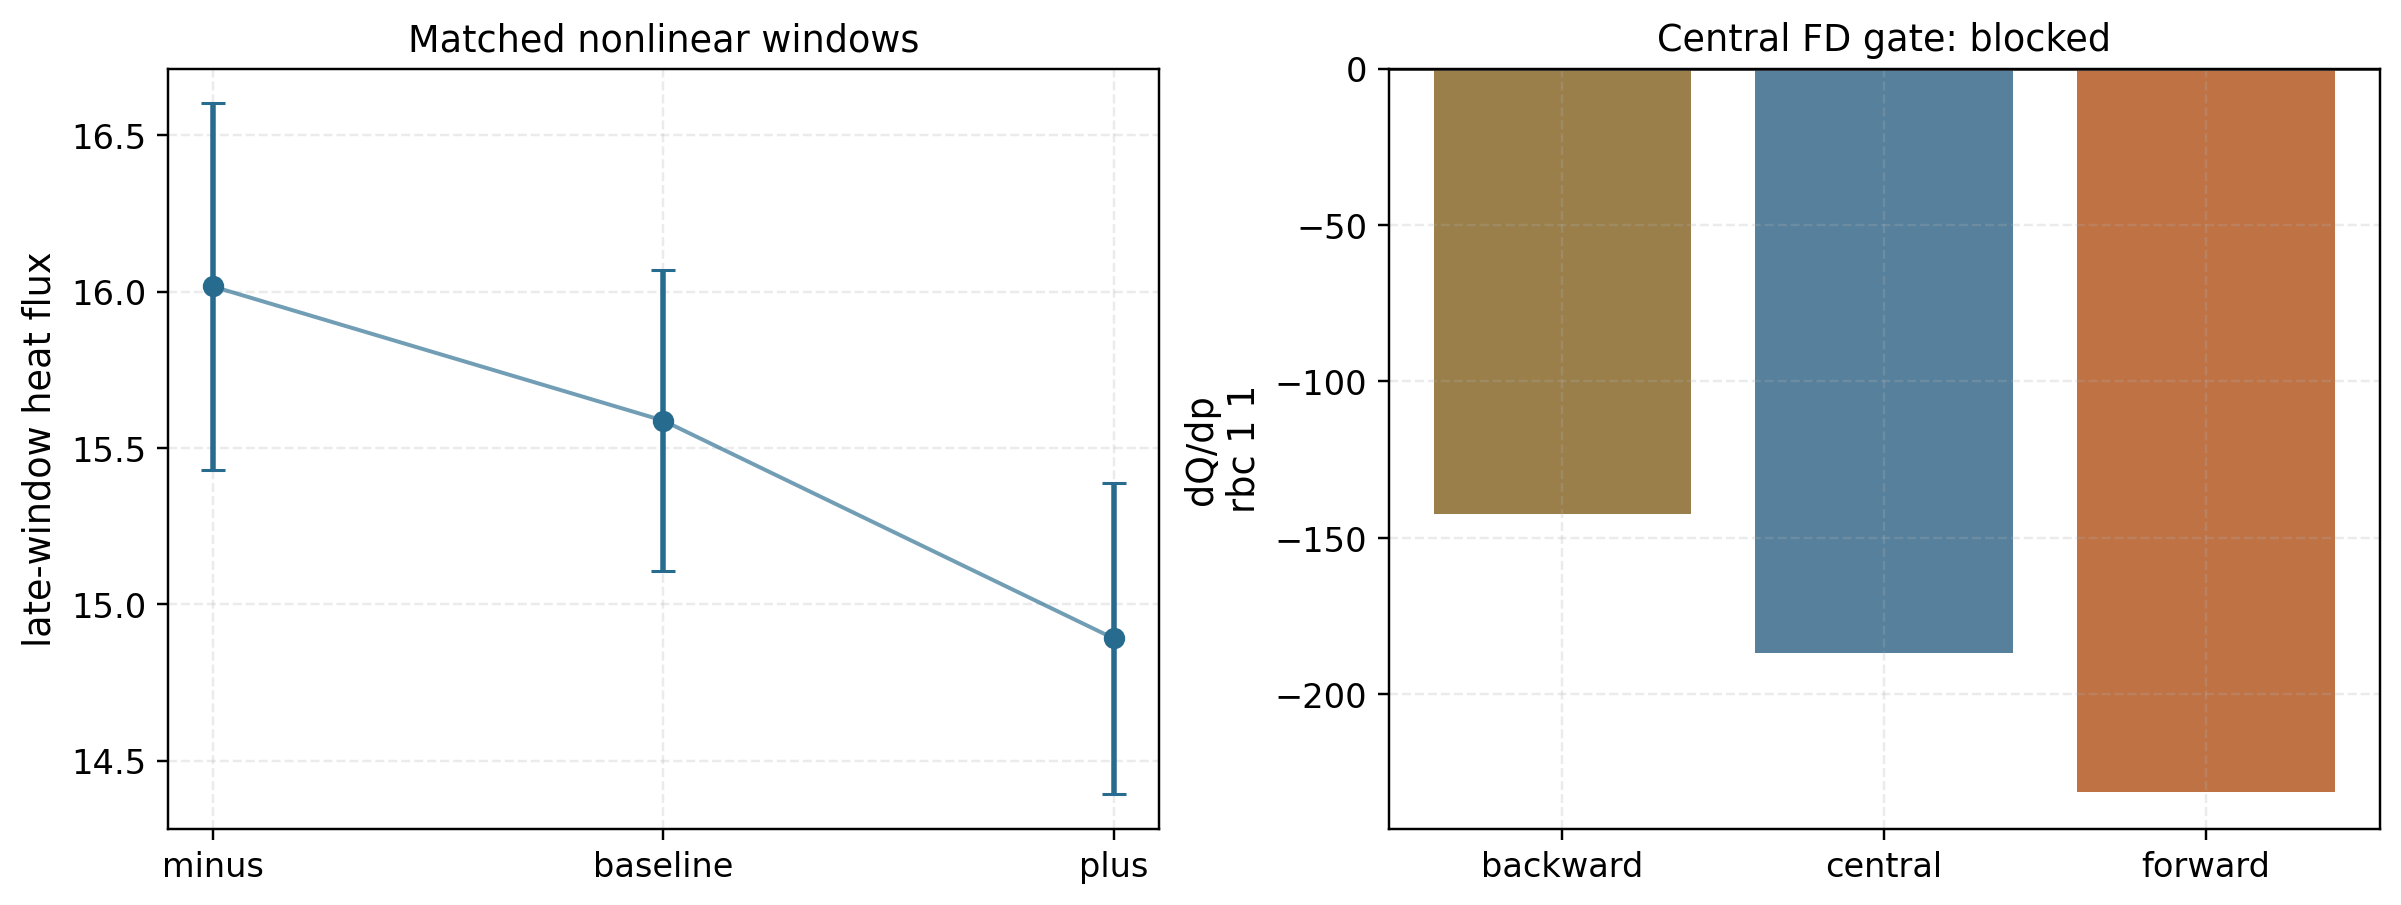

Values plotted in this chart, from the file beside it:
state, case, path, passed, ensemble_mean, combined_sem, combined_sem_rel, mean_rel_spread, n_reports
minus, qa_ess_profile_gradient_rbc_1_1_nonlinea…, docs/_static/qa_ess_profile_gradient_rbc…, True, 16.02, 0.5864, 0.03661, 0.02464, 5
baseline, qa_ess_profile_gradient_rbc_1_1_nonlinea…, docs/_static/qa_ess_profile_gradient_rbc…, True, 15.59, 0.4812, 0.03087, 0.06937, 5
plus, qa_ess_profile_gradient_rbc_1_1_nonlinea…, docs/_static/qa_ess_profile_gradient_rbc…, True, 14.89, 0.4978, 0.03343, 0.1154, 5
